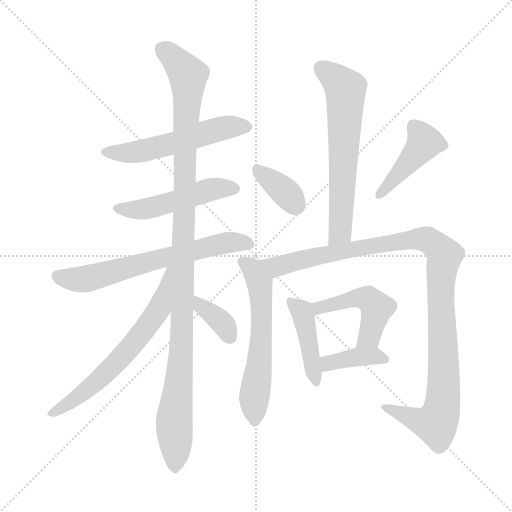
t = 0.00 s
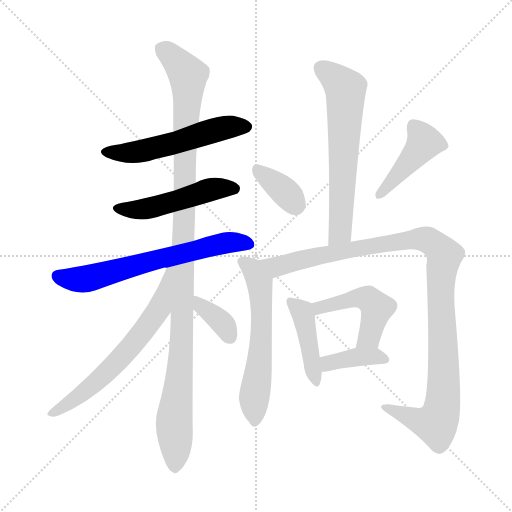
t = 2.03 s
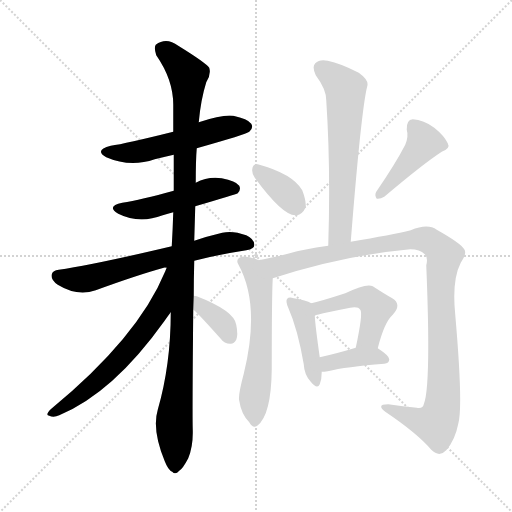
t = 4.06 s
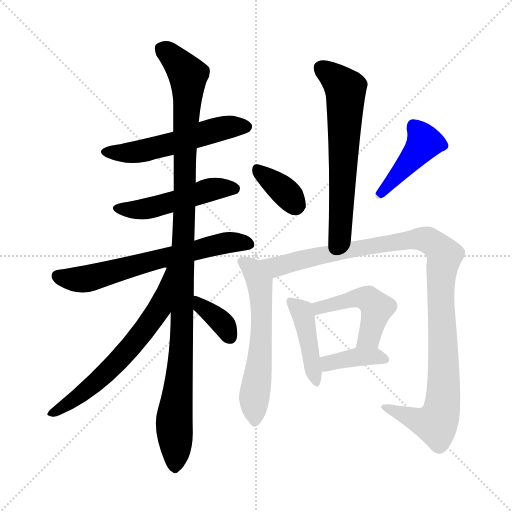
t = 6.09 s
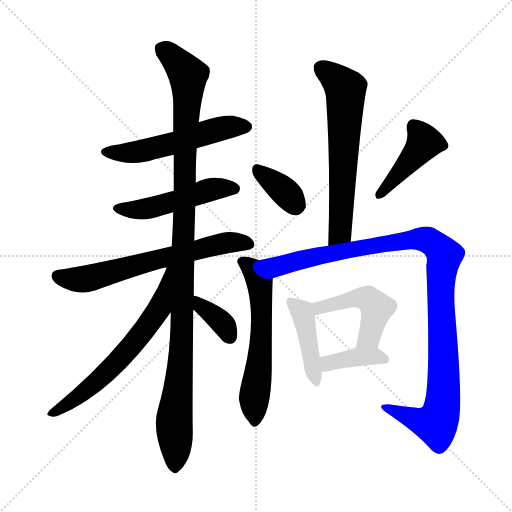
t = 8.12 s
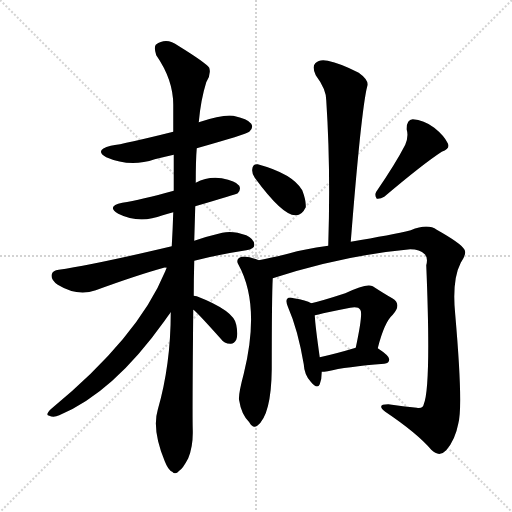
t = 10.15 s

The animated SVG that drew these frames (rendered in a browser with its animation timeline set to each time). Animation: 14 CSS @keyframes rules; one cycle of 10.15 s.

<svg version="1.1" viewBox="0 0 1024 1024" xmlns="http://www.w3.org/2000/svg">
  <g stroke="lightgray" stroke-dasharray="1,1" stroke-width="1" transform="scale(4, 4)">
    <line x1="0" y1="0" x2="256" y2="256"></line>
    <line x1="256" y1="0" x2="0" y2="256"></line>
    <line x1="128" y1="0" x2="128" y2="256"></line>
    <line x1="0" y1="128" x2="256" y2="128"></line>
  </g>
<g transform="scale(1, -1) translate(0, -900)">
   <style type="text/css">
    @keyframes keyframes0 {
      from {
       stroke: blue;
       stroke-dashoffset: 541;
       stroke-width: 128;
       }
       64% {
       animation-timing-function: step-end;
       stroke: blue;
       stroke-dashoffset: 0;
       stroke-width: 128;
       }
       to {
       stroke: black;
       stroke-width: 1024;
       }
       }
       #make-me-a-hanzi-animation-0 {
         animation: keyframes0 0.690267s both;
         animation-delay: 0.000000s;
         animation-timing-function: linear;
       }
    @keyframes keyframes1 {
      from {
       stroke: blue;
       stroke-dashoffset: 495;
       stroke-width: 128;
       }
       62% {
       animation-timing-function: step-end;
       stroke: blue;
       stroke-dashoffset: 0;
       stroke-width: 128;
       }
       to {
       stroke: black;
       stroke-width: 1024;
       }
       }
       #make-me-a-hanzi-animation-1 {
         animation: keyframes1 0.652832s both;
         animation-delay: 0.690267s;
         animation-timing-function: linear;
       }
    @keyframes keyframes2 {
      from {
       stroke: blue;
       stroke-dashoffset: 648;
       stroke-width: 128;
       }
       68% {
       animation-timing-function: step-end;
       stroke: blue;
       stroke-dashoffset: 0;
       stroke-width: 128;
       }
       to {
       stroke: black;
       stroke-width: 1024;
       }
       }
       #make-me-a-hanzi-animation-2 {
         animation: keyframes2 0.777344s both;
         animation-delay: 1.343099s;
         animation-timing-function: linear;
       }
    @keyframes keyframes3 {
      from {
       stroke: blue;
       stroke-dashoffset: 1111;
       stroke-width: 128;
       }
       78% {
       animation-timing-function: step-end;
       stroke: blue;
       stroke-dashoffset: 0;
       stroke-width: 128;
       }
       to {
       stroke: black;
       stroke-width: 1024;
       }
       }
       #make-me-a-hanzi-animation-3 {
         animation: keyframes3 1.154134s both;
         animation-delay: 2.120443s;
         animation-timing-function: linear;
       }
    @keyframes keyframes4 {
      from {
       stroke: blue;
       stroke-dashoffset: 638;
       stroke-width: 128;
       }
       67% {
       animation-timing-function: step-end;
       stroke: blue;
       stroke-dashoffset: 0;
       stroke-width: 128;
       }
       to {
       stroke: black;
       stroke-width: 1024;
       }
       }
       #make-me-a-hanzi-animation-4 {
         animation: keyframes4 0.769206s both;
         animation-delay: 3.274577s;
         animation-timing-function: linear;
       }
    @keyframes keyframes5 {
      from {
       stroke: blue;
       stroke-dashoffset: 358;
       stroke-width: 128;
       }
       54% {
       animation-timing-function: step-end;
       stroke: blue;
       stroke-dashoffset: 0;
       stroke-width: 128;
       }
       to {
       stroke: black;
       stroke-width: 1024;
       }
       }
       #make-me-a-hanzi-animation-5 {
         animation: keyframes5 0.541341s both;
         animation-delay: 4.043783s;
         animation-timing-function: linear;
       }
    @keyframes keyframes6 {
      from {
       stroke: blue;
       stroke-dashoffset: 633;
       stroke-width: 128;
       }
       67% {
       animation-timing-function: step-end;
       stroke: blue;
       stroke-dashoffset: 0;
       stroke-width: 128;
       }
       to {
       stroke: black;
       stroke-width: 1024;
       }
       }
       #make-me-a-hanzi-animation-6 {
         animation: keyframes6 0.765137s both;
         animation-delay: 4.585124s;
         animation-timing-function: linear;
       }
    @keyframes keyframes7 {
      from {
       stroke: blue;
       stroke-dashoffset: 358;
       stroke-width: 128;
       }
       54% {
       animation-timing-function: step-end;
       stroke: blue;
       stroke-dashoffset: 0;
       stroke-width: 128;
       }
       to {
       stroke: black;
       stroke-width: 1024;
       }
       }
       #make-me-a-hanzi-animation-7 {
         animation: keyframes7 0.541341s both;
         animation-delay: 5.350260s;
         animation-timing-function: linear;
       }
    @keyframes keyframes8 {
      from {
       stroke: blue;
       stroke-dashoffset: 431;
       stroke-width: 128;
       }
       58% {
       animation-timing-function: step-end;
       stroke: blue;
       stroke-dashoffset: 0;
       stroke-width: 128;
       }
       to {
       stroke: black;
       stroke-width: 1024;
       }
       }
       #make-me-a-hanzi-animation-8 {
         animation: keyframes8 0.600749s both;
         animation-delay: 5.891602s;
         animation-timing-function: linear;
       }
    @keyframes keyframes9 {
      from {
       stroke: blue;
       stroke-dashoffset: 590;
       stroke-width: 128;
       }
       66% {
       animation-timing-function: step-end;
       stroke: blue;
       stroke-dashoffset: 0;
       stroke-width: 128;
       }
       to {
       stroke: black;
       stroke-width: 1024;
       }
       }
       #make-me-a-hanzi-animation-9 {
         animation: keyframes9 0.730143s both;
         animation-delay: 6.492350s;
         animation-timing-function: linear;
       }
    @keyframes keyframes10 {
      from {
       stroke: blue;
       stroke-dashoffset: 1081;
       stroke-width: 128;
       }
       78% {
       animation-timing-function: step-end;
       stroke: blue;
       stroke-dashoffset: 0;
       stroke-width: 128;
       }
       to {
       stroke: black;
       stroke-width: 1024;
       }
       }
       #make-me-a-hanzi-animation-10 {
         animation: keyframes10 1.129720s both;
         animation-delay: 7.222493s;
         animation-timing-function: linear;
       }
    @keyframes keyframes11 {
      from {
       stroke: blue;
       stroke-dashoffset: 428;
       stroke-width: 128;
       }
       58% {
       animation-timing-function: step-end;
       stroke: blue;
       stroke-dashoffset: 0;
       stroke-width: 128;
       }
       to {
       stroke: black;
       stroke-width: 1024;
       }
       }
       #make-me-a-hanzi-animation-11 {
         animation: keyframes11 0.598307s both;
         animation-delay: 8.352214s;
         animation-timing-function: linear;
       }
    @keyframes keyframes12 {
      from {
       stroke: blue;
       stroke-dashoffset: 472;
       stroke-width: 128;
       }
       61% {
       animation-timing-function: step-end;
       stroke: blue;
       stroke-dashoffset: 0;
       stroke-width: 128;
       }
       to {
       stroke: black;
       stroke-width: 1024;
       }
       }
       #make-me-a-hanzi-animation-12 {
         animation: keyframes12 0.634115s both;
         animation-delay: 8.950521s;
         animation-timing-function: linear;
       }
    @keyframes keyframes13 {
      from {
       stroke: blue;
       stroke-dashoffset: 383;
       stroke-width: 128;
       }
       55% {
       animation-timing-function: step-end;
       stroke: blue;
       stroke-dashoffset: 0;
       stroke-width: 128;
       }
       to {
       stroke: black;
       stroke-width: 1024;
       }
       }
       #make-me-a-hanzi-animation-13 {
         animation: keyframes13 0.561686s both;
         animation-delay: 9.584635s;
         animation-timing-function: linear;
       }
</style>
<path d="M 393.5 603.5 Q 492.5 631.5 498.5 636.5 Q 507.5 643.5 502.5 652.5 Q 495.5 662.5 466.5 668.5 Q 445.5 671.5 397.5 655.5 L 346.5 636.5 Q 250.5 612.5 221.5 608.5 Q 187.5 599.5 212.5 585.5 Q 260.5 564.5 309.5 581.5 Q 325.5 585.5 347.5 590.5 L 393.5 603.5 Z" fill="lightgray"></path> 
<path d="M 390.5 487.5 Q 472.5 511.5 475.5 513.5 Q 482.5 520.5 478.5 528.5 Q 471.5 538.5 443.5 543.5 Q 415.5 547.5 391.5 534.5 L 347.5 518.5 Q 281.5 500.5 244.5 494.5 Q 211.5 487.5 236.5 472.5 Q 278.5 451.5 325.5 469.5 Q 335.5 472.5 346.5 475.5 L 390.5 487.5 Z" fill="lightgray"></path> 
<path d="M 388.5 378.5 Q 434.5 390.5 492.5 399.5 Q 508.5 402.5 508.5 409.5 Q 509.5 421.5 492.5 429.5 Q 465.5 439.5 444.5 434.5 Q 414.5 427.5 388.5 418.5 L 343.5 407.5 Q 187.5 370.5 117.5 360.5 Q 105.5 359.5 103.5 351.5 Q 100.5 341.5 115.5 330.5 Q 154.5 306.5 191.5 319.5 Q 273.5 349.5 327.5 364.5 Q 328.5 365.5 333.5 364.5 L 388.5 378.5 Z" fill="lightgray"></path> 
<path d="M 387.5 308.5 Q 387.5 342.5 388.5 378.5 L 388.5 418.5 Q 389.5 452.5 390.5 487.5 L 391.5 534.5 Q 391.5 580.5 393.5 603.5 L 397.5 655.5 Q 401.5 700.5 412.5 735.5 Q 422.5 750.5 418.5 764.5 Q 411.5 774.5 356.5 808.5 Q 332.5 826.5 311.5 810.5 Q 307.5 804.5 312.5 789.5 Q 346.5 740.5 346.5 690.5 Q 346.5 665.5 346.5 636.5 L 347.5 590.5 Q 347.5 554.5 347.5 518.5 L 346.5 475.5 Q 345.5 442.5 343.5 407.5 L 341.5 275.5 Q 341.5 170.5 315.5 80.5 Q 303.5 40.5 329.5 -22.5 Q 336.5 -40.5 344.5 -43.5 Q 350.5 -50.5 358.5 -41.5 Q 365.5 -37.5 376.5 -16.5 Q 386.5 8.5 385.5 40.5 Q 384.5 74.5 386.5 280.5 L 387.5 308.5 Z" fill="lightgray"></path> 
<path d="M 333.5 364.5 Q 332.5 363.5 330.5 357.5 Q 276.5 225.5 101.5 81.5 Q 89.5 69.5 98.5 68.5 Q 107.5 64.5 118.5 69.5 Q 226.5 114.5 328.5 257.5 Q 335.5 267.5 341.5 275.5 C 417.5 378.5 345.5 392.5 333.5 364.5 Z" fill="lightgray"></path> 
<path d="M 386.5 280.5 Q 390.5 279.5 441.5 222.5 Q 448.5 212.5 460.5 212.5 Q 467.5 211.5 472.5 220.5 Q 476.5 230.5 472.5 250.5 Q 468.5 278.5 393.5 307.5 Q 389.5 308.5 387.5 308.5 C 357.5 312.5 362.5 298.5 386.5 280.5 Z" fill="lightgray"></path> 
<path d="M 701.5 416.5 Q 722.5 681.5 734.5 727.5 Q 738.5 739.5 717.5 754.5 Q 680.5 773.5 655.5 778.5 Q 639.5 782.5 630.5 773.5 Q 623.5 766.5 631.5 749.5 Q 652.5 721.5 652.5 699.5 Q 661.5 564.5 656.5 408.5 C 655.5 378.5 699.5 386.5 701.5 416.5 Z" fill="lightgray"></path> 
<path d="M 509.5 544.5 Q 564.5 469.5 590.5 469.5 Q 603.5 468.5 611.5 485.5 Q 612.5 498.5 604.5 519.5 Q 585.5 552.5 515.5 571.5 Q 505.5 572.5 504.5 561.5 Q 503.5 552.5 509.5 544.5 Z" fill="lightgray"></path> 
<path d="M 810.5 610.5 Q 791.5 573.5 752.5 516.5 Q 748.5 509.5 753.5 502.5 Q 760.5 501.5 768.5 506.5 Q 846.5 572.5 883.5 596.5 Q 901.5 603.5 895.5 613.5 Q 888.5 628.5 868.5 644.5 Q 847.5 660.5 825.5 661.5 Q 812.5 660.5 813.5 640.5 Q 817.5 627.5 810.5 610.5 Z" fill="lightgray"></path> 
<path d="M 517.5 379.5 Q 496.5 388.5 483.5 386.5 Q 470.5 382.5 476.5 371.5 Q 521.5 290.5 487.5 152.5 Q 475.5 107.5 478.5 98.5 Q 482.5 71.5 498.5 55.5 Q 505.5 42.5 514.5 48.5 Q 542.5 69.5 543.5 161.5 Q 543.5 308.5 545.5 343.5 C 546.5 368.5 545.5 368.5 517.5 379.5 Z" fill="lightgray"></path> 
<path d="M 545.5 343.5 Q 687.5 389.5 820.5 401.5 Q 839.5 401.5 849.5 391.5 Q 856.5 384.5 852.5 369.5 Q 862.5 126.5 847.5 91.5 Q 846.5 82.5 833.5 84.5 Q 806.5 87.5 776.5 91.5 Q 751.5 91.5 770.5 76.5 Q 834.5 33.5 862.5 0.5 Q 878.5 -15.5 892.5 -0.5 Q 910.5 20.5 916.5 52.5 Q 926.5 86.5 910.5 270.5 Q 903.5 339.5 921.5 374.5 Q 934.5 393.5 928.5 401.5 Q 921.5 413.5 873.5 440.5 Q 855.5 453.5 821.5 439.5 Q 784.5 430.5 701.5 416.5 L 656.5 408.5 Q 605.5 401.5 579.5 393.5 Q 543.5 384.5 517.5 379.5 C 488.5 373.5 516.5 334.5 545.5 343.5 Z" fill="lightgray"></path> 
<path d="M 622.5 293.5 Q 612.5 299.5 587.5 303.5 Q 577.5 306.5 574.5 302.5 Q 570.5 298.5 576.5 284.5 Q 595.5 241.5 607.5 171.5 Q 608.5 150.5 621.5 136.5 Q 634.5 120.5 639.5 131.5 Q 643.5 141.5 643.5 156.5 L 639.5 185.5 Q 630.5 248.5 629.5 269.5 C 628.5 290.5 628.5 290.5 622.5 293.5 Z" fill="lightgray"></path> 
<path d="M 755.5 203.5 Q 768.5 255.5 785.5 270.5 Q 804.5 291.5 784.5 303.5 Q 768.5 312.5 745.5 327.5 Q 733.5 334.5 690.5 313.5 Q 644.5 298.5 622.5 293.5 C 593.5 286.5 600.5 263.5 629.5 269.5 Q 636.5 270.5 646.5 273.5 Q 674.5 279.5 700.5 284.5 Q 716.5 287.5 720.5 280.5 Q 726.5 274.5 711.5 204.5 C 705.5 175.5 747.5 174.5 755.5 203.5 Z" fill="lightgray"></path> 
<path d="M 643.5 156.5 Q 647.5 156.5 655.5 157.5 Q 691.5 166.5 768.5 172.5 Q 778.5 173.5 778.5 181.5 Q 778.5 188.5 755.5 203.5 C 740.5 213.5 740.5 213.5 711.5 204.5 Q 671.5 192.5 639.5 185.5 C 610.5 178.5 613.5 155.5 643.5 156.5 Z" fill="lightgray"></path> 
      <clipPath id="make-me-a-hanzi-clip-0">
      <path d="M 393.5 603.5 Q 492.5 631.5 498.5 636.5 Q 507.5 643.5 502.5 652.5 Q 495.5 662.5 466.5 668.5 Q 445.5 671.5 397.5 655.5 L 346.5 636.5 Q 250.5 612.5 221.5 608.5 Q 187.5 599.5 212.5 585.5 Q 260.5 564.5 309.5 581.5 Q 325.5 585.5 347.5 590.5 L 393.5 603.5 Z" fill="lightgray"></path>
      </clipPath>
      <path clip-path="url(#make-me-a-hanzi-clip-0)" d="M 214.5 597.5 L 246.5 594.5 L 296.5 600.5 L 453.5 645.5 L 492.5 646.5 " fill="none" id="make-me-a-hanzi-animation-0" stroke-dasharray="413 826" stroke-linecap="round"></path>

      <clipPath id="make-me-a-hanzi-clip-1">
      <path d="M 390.5 487.5 Q 472.5 511.5 475.5 513.5 Q 482.5 520.5 478.5 528.5 Q 471.5 538.5 443.5 543.5 Q 415.5 547.5 391.5 534.5 L 347.5 518.5 Q 281.5 500.5 244.5 494.5 Q 211.5 487.5 236.5 472.5 Q 278.5 451.5 325.5 469.5 Q 335.5 472.5 346.5 475.5 L 390.5 487.5 Z" fill="lightgray"></path>
      </clipPath>
      <path clip-path="url(#make-me-a-hanzi-clip-1)" d="M 237.5 484.5 L 286.5 481.5 L 415.5 519.5 L 470.5 522.5 " fill="none" id="make-me-a-hanzi-animation-1" stroke-dasharray="367 734" stroke-linecap="round"></path>

      <clipPath id="make-me-a-hanzi-clip-2">
      <path d="M 388.5 378.5 Q 434.5 390.5 492.5 399.5 Q 508.5 402.5 508.5 409.5 Q 509.5 421.5 492.5 429.5 Q 465.5 439.5 444.5 434.5 Q 414.5 427.5 388.5 418.5 L 343.5 407.5 Q 187.5 370.5 117.5 360.5 Q 105.5 359.5 103.5 351.5 Q 100.5 341.5 115.5 330.5 Q 154.5 306.5 191.5 319.5 Q 273.5 349.5 327.5 364.5 Q 328.5 365.5 333.5 364.5 L 388.5 378.5 Z" fill="lightgray"></path>
      </clipPath>
      <path clip-path="url(#make-me-a-hanzi-clip-2)" d="M 115.5 347.5 L 167.5 341.5 L 427.5 409.5 L 460.5 415.5 L 497.5 412.5 " fill="none" id="make-me-a-hanzi-animation-2" stroke-dasharray="520 1040" stroke-linecap="round"></path>

      <clipPath id="make-me-a-hanzi-clip-3">
      <path d="M 387.5 308.5 Q 387.5 342.5 388.5 378.5 L 388.5 418.5 Q 389.5 452.5 390.5 487.5 L 391.5 534.5 Q 391.5 580.5 393.5 603.5 L 397.5 655.5 Q 401.5 700.5 412.5 735.5 Q 422.5 750.5 418.5 764.5 Q 411.5 774.5 356.5 808.5 Q 332.5 826.5 311.5 810.5 Q 307.5 804.5 312.5 789.5 Q 346.5 740.5 346.5 690.5 Q 346.5 665.5 346.5 636.5 L 347.5 590.5 Q 347.5 554.5 347.5 518.5 L 346.5 475.5 Q 345.5 442.5 343.5 407.5 L 341.5 275.5 Q 341.5 170.5 315.5 80.5 Q 303.5 40.5 329.5 -22.5 Q 336.5 -40.5 344.5 -43.5 Q 350.5 -50.5 358.5 -41.5 Q 365.5 -37.5 376.5 -16.5 Q 386.5 8.5 385.5 40.5 Q 384.5 74.5 386.5 280.5 L 387.5 308.5 Z" fill="lightgray"></path>
      </clipPath>
      <path clip-path="url(#make-me-a-hanzi-clip-3)" d="M 323.5 803.5 L 352.5 779.5 L 375.5 749.5 L 376.5 739.5 L 365.5 243.5 L 348.5 63.5 L 349.5 -29.5 " fill="none" id="make-me-a-hanzi-animation-3" stroke-dasharray="983 1966" stroke-linecap="round"></path>

      <clipPath id="make-me-a-hanzi-clip-4">
      <path d="M 333.5 364.5 Q 332.5 363.5 330.5 357.5 Q 276.5 225.5 101.5 81.5 Q 89.5 69.5 98.5 68.5 Q 107.5 64.5 118.5 69.5 Q 226.5 114.5 328.5 257.5 Q 335.5 267.5 341.5 275.5 C 417.5 378.5 345.5 392.5 333.5 364.5 Z" fill="lightgray"></path>
      </clipPath>
      <path clip-path="url(#make-me-a-hanzi-clip-4)" d="M 339.5 359.5 L 319.5 284.5 L 261.5 205.5 L 195.5 138.5 L 104.5 73.5 " fill="none" id="make-me-a-hanzi-animation-4" stroke-dasharray="510 1020" stroke-linecap="round"></path>

      <clipPath id="make-me-a-hanzi-clip-5">
      <path d="M 386.5 280.5 Q 390.5 279.5 441.5 222.5 Q 448.5 212.5 460.5 212.5 Q 467.5 211.5 472.5 220.5 Q 476.5 230.5 472.5 250.5 Q 468.5 278.5 393.5 307.5 Q 389.5 308.5 387.5 308.5 C 357.5 312.5 362.5 298.5 386.5 280.5 Z" fill="lightgray"></path>
      </clipPath>
      <path clip-path="url(#make-me-a-hanzi-clip-5)" d="M 389.5 301.5 L 444.5 254.5 L 458.5 228.5 " fill="none" id="make-me-a-hanzi-animation-5" stroke-dasharray="230 460" stroke-linecap="round"></path>

      <clipPath id="make-me-a-hanzi-clip-6">
      <path d="M 701.5 416.5 Q 722.5 681.5 734.5 727.5 Q 738.5 739.5 717.5 754.5 Q 680.5 773.5 655.5 778.5 Q 639.5 782.5 630.5 773.5 Q 623.5 766.5 631.5 749.5 Q 652.5 721.5 652.5 699.5 Q 661.5 564.5 656.5 408.5 C 655.5 378.5 699.5 386.5 701.5 416.5 Z" fill="lightgray"></path>
      </clipPath>
      <path clip-path="url(#make-me-a-hanzi-clip-6)" d="M 642.5 764.5 L 691.5 719.5 L 682.5 456.5 L 680.5 436.5 L 662.5 416.5 " fill="none" id="make-me-a-hanzi-animation-6" stroke-dasharray="505 1010" stroke-linecap="round"></path>

      <clipPath id="make-me-a-hanzi-clip-7">
      <path d="M 509.5 544.5 Q 564.5 469.5 590.5 469.5 Q 603.5 468.5 611.5 485.5 Q 612.5 498.5 604.5 519.5 Q 585.5 552.5 515.5 571.5 Q 505.5 572.5 504.5 561.5 Q 503.5 552.5 509.5 544.5 Z" fill="lightgray"></path>
      </clipPath>
      <path clip-path="url(#make-me-a-hanzi-clip-7)" d="M 517.5 558.5 L 559.5 526.5 L 592.5 489.5 " fill="none" id="make-me-a-hanzi-animation-7" stroke-dasharray="230 460" stroke-linecap="round"></path>

      <clipPath id="make-me-a-hanzi-clip-8">
      <path d="M 810.5 610.5 Q 791.5 573.5 752.5 516.5 Q 748.5 509.5 753.5 502.5 Q 760.5 501.5 768.5 506.5 Q 846.5 572.5 883.5 596.5 Q 901.5 603.5 895.5 613.5 Q 888.5 628.5 868.5 644.5 Q 847.5 660.5 825.5 661.5 Q 812.5 660.5 813.5 640.5 Q 817.5 627.5 810.5 610.5 Z" fill="lightgray"></path>
      </clipPath>
      <path clip-path="url(#make-me-a-hanzi-clip-8)" d="M 884.5 608.5 L 848.5 615.5 L 759.5 509.5 " fill="none" id="make-me-a-hanzi-animation-8" stroke-dasharray="303 606" stroke-linecap="round"></path>

      <clipPath id="make-me-a-hanzi-clip-9">
      <path d="M 517.5 379.5 Q 496.5 388.5 483.5 386.5 Q 470.5 382.5 476.5 371.5 Q 521.5 290.5 487.5 152.5 Q 475.5 107.5 478.5 98.5 Q 482.5 71.5 498.5 55.5 Q 505.5 42.5 514.5 48.5 Q 542.5 69.5 543.5 161.5 Q 543.5 308.5 545.5 343.5 C 546.5 368.5 545.5 368.5 517.5 379.5 Z" fill="lightgray"></path>
      </clipPath>
      <path clip-path="url(#make-me-a-hanzi-clip-9)" d="M 483.5 377.5 L 513.5 347.5 L 521.5 313.5 L 523.5 237.5 L 507.5 96.5 L 508.5 57.5 " fill="none" id="make-me-a-hanzi-animation-9" stroke-dasharray="462 924" stroke-linecap="round"></path>

      <clipPath id="make-me-a-hanzi-clip-10">
      <path d="M 545.5 343.5 Q 687.5 389.5 820.5 401.5 Q 839.5 401.5 849.5 391.5 Q 856.5 384.5 852.5 369.5 Q 862.5 126.5 847.5 91.5 Q 846.5 82.5 833.5 84.5 Q 806.5 87.5 776.5 91.5 Q 751.5 91.5 770.5 76.5 Q 834.5 33.5 862.5 0.5 Q 878.5 -15.5 892.5 -0.5 Q 910.5 20.5 916.5 52.5 Q 926.5 86.5 910.5 270.5 Q 903.5 339.5 921.5 374.5 Q 934.5 393.5 928.5 401.5 Q 921.5 413.5 873.5 440.5 Q 855.5 453.5 821.5 439.5 Q 784.5 430.5 701.5 416.5 L 656.5 408.5 Q 605.5 401.5 579.5 393.5 Q 543.5 384.5 517.5 379.5 C 488.5 373.5 516.5 334.5 545.5 343.5 Z" fill="lightgray"></path>
      </clipPath>
      <path clip-path="url(#make-me-a-hanzi-clip-10)" d="M 525.5 375.5 L 552.5 366.5 L 713.5 404.5 L 820.5 420.5 L 857.5 418.5 L 881.5 399.5 L 888.5 382.5 L 880.5 331.5 L 887.5 186.5 L 881.5 72.5 L 870.5 54.5 L 852.5 56.5 L 770.5 85.5 " fill="none" id="make-me-a-hanzi-animation-10" stroke-dasharray="953 1906" stroke-linecap="round"></path>

      <clipPath id="make-me-a-hanzi-clip-11">
      <path d="M 622.5 293.5 Q 612.5 299.5 587.5 303.5 Q 577.5 306.5 574.5 302.5 Q 570.5 298.5 576.5 284.5 Q 595.5 241.5 607.5 171.5 Q 608.5 150.5 621.5 136.5 Q 634.5 120.5 639.5 131.5 Q 643.5 141.5 643.5 156.5 L 639.5 185.5 Q 630.5 248.5 629.5 269.5 C 628.5 290.5 628.5 290.5 622.5 293.5 Z" fill="lightgray"></path>
      </clipPath>
      <path clip-path="url(#make-me-a-hanzi-clip-11)" d="M 581.5 297.5 L 606.5 269.5 L 631.5 137.5 " fill="none" id="make-me-a-hanzi-animation-11" stroke-dasharray="300 600" stroke-linecap="round"></path>

      <clipPath id="make-me-a-hanzi-clip-12">
      <path d="M 755.5 203.5 Q 768.5 255.5 785.5 270.5 Q 804.5 291.5 784.5 303.5 Q 768.5 312.5 745.5 327.5 Q 733.5 334.5 690.5 313.5 Q 644.5 298.5 622.5 293.5 C 593.5 286.5 600.5 263.5 629.5 269.5 Q 636.5 270.5 646.5 273.5 Q 674.5 279.5 700.5 284.5 Q 716.5 287.5 720.5 280.5 Q 726.5 274.5 711.5 204.5 C 705.5 175.5 747.5 174.5 755.5 203.5 Z" fill="lightgray"></path>
      </clipPath>
      <path clip-path="url(#make-me-a-hanzi-clip-12)" d="M 628.5 288.5 L 650.5 286.5 L 706.5 303.5 L 738.5 300.5 L 753.5 283.5 L 738.5 226.5 L 719.5 216.5 " fill="none" id="make-me-a-hanzi-animation-12" stroke-dasharray="344 688" stroke-linecap="round"></path>

      <clipPath id="make-me-a-hanzi-clip-13">
      <path d="M 643.5 156.5 Q 647.5 156.5 655.5 157.5 Q 691.5 166.5 768.5 172.5 Q 778.5 173.5 778.5 181.5 Q 778.5 188.5 755.5 203.5 C 740.5 213.5 740.5 213.5 711.5 204.5 Q 671.5 192.5 639.5 185.5 C 610.5 178.5 613.5 155.5 643.5 156.5 Z" fill="lightgray"></path>
      </clipPath>
      <path clip-path="url(#make-me-a-hanzi-clip-13)" d="M 648.5 164.5 L 663.5 175.5 L 718.5 186.5 L 747.5 188.5 L 769.5 181.5 " fill="none" id="make-me-a-hanzi-animation-13" stroke-dasharray="255 510" stroke-linecap="round"></path>

</g>
</svg>
